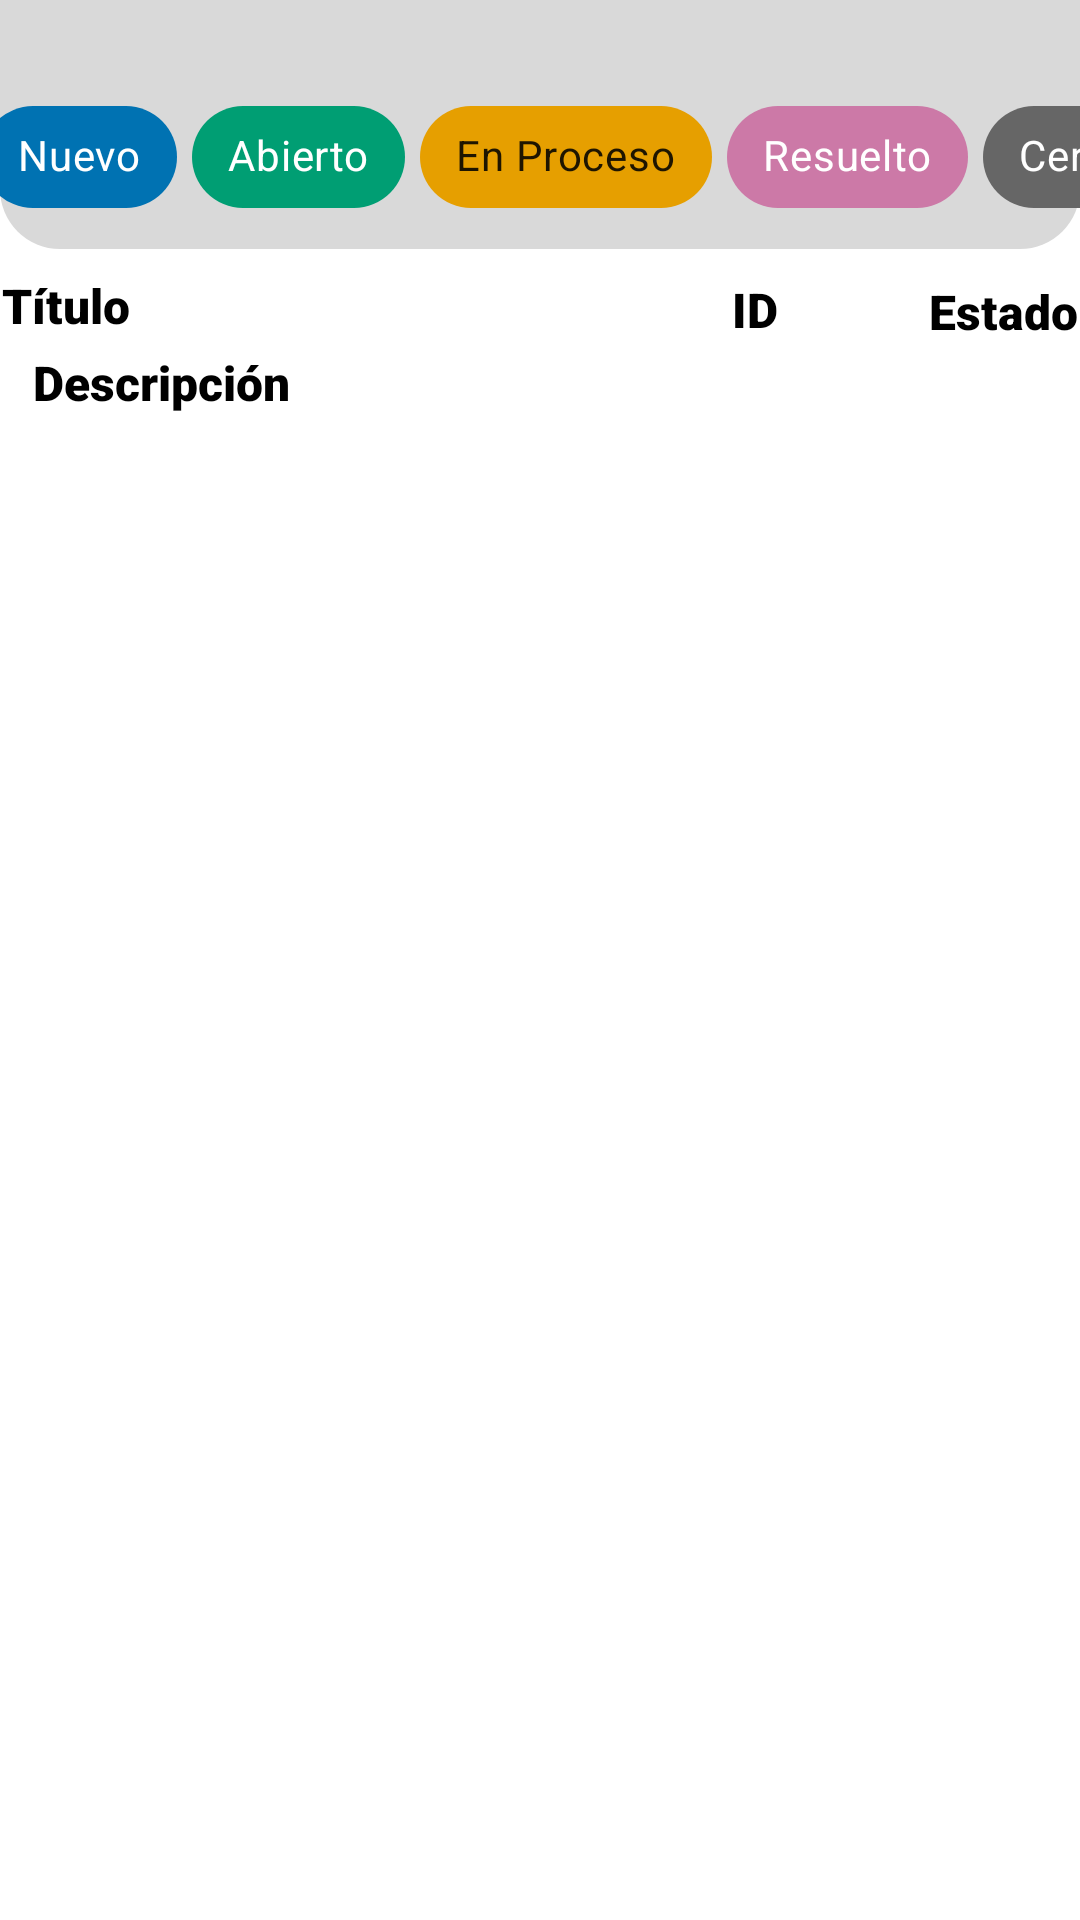

Write the Android layout XML for this screen, with the resource values it uses.
<!-- AndroidManifest.xml: application theme Theme.AppTickets -->
<!-- res/layout/fragment_list_tickets.xml -->
<?xml version="1.0" encoding="utf-8"?>
<androidx.constraintlayout.widget.ConstraintLayout xmlns:android="http://schemas.android.com/apk/res/android"
    xmlns:app="http://schemas.android.com/apk/res-auto"
    xmlns:tools="http://schemas.android.com/tools"
    android:id="@+id/noTickets"
    android:layout_width="match_parent"
    android:layout_height="match_parent"
    android:background="#FFFFFF"
    tools:context=".View.ListTickets">

    <ImageView
        android:id="@+id/imageView"
        android:layout_width="0dp"
        android:layout_height="83dp"
        android:src="@drawable/recurso_rectangulo"
        app:layout_constraintBottom_toBottomOf="parent"
        app:layout_constraintEnd_toEndOf="parent"
        app:layout_constraintHorizontal_bias="1.0"
        app:layout_constraintStart_toStartOf="parent"
        app:layout_constraintTop_toTopOf="parent"
        app:layout_constraintVertical_bias="0.0" />

    <HorizontalScrollView
        android:layout_width="373dp"
        android:layout_height="46dp"
        android:scrollbarSize="0dp"
        app:layout_constraintBottom_toBottomOf="@+id/imageView"
        app:layout_constraintEnd_toEndOf="parent"
        app:layout_constraintStart_toStartOf="@+id/imageView"
        app:layout_constraintTop_toTopOf="@+id/imageView"
        app:layout_constraintVertical_bias="0.74">

        <LinearLayout
            android:layout_width="wrap_content"
            android:layout_height="50dp"
            android:orientation="horizontal">

            <com.google.android.material.chip.Chip
                android:id="@+id/chipNuevo"
                android:layout_width="wrap_content"
                android:layout_height="50dp"
                android:checkable="true"
                android:text="@string/nuevo"
                android:textColor="#FFFFFF"
                android:textStyle="bold"
                app:chipBackgroundColor="@color/estado_nuevo" />

            <Space
                android:layout_width="5dp"
                android:layout_height="match_parent"
                android:layout_weight="1" />

            <com.google.android.material.chip.Chip
                android:id="@+id/chipAbierto"
                android:layout_width="wrap_content"
                android:layout_height="50dp"
                android:checkable="true"
                android:textColor="#FFFFFF"
                android:text="@string/abierto"
                android:textStyle="bold"
                app:chipBackgroundColor="@color/estado_abierto" />

            <Space
                android:layout_width="5dp"
                android:layout_height="match_parent"
                android:layout_weight="1" />

            <com.google.android.material.chip.Chip
                android:id="@+id/chipProceso"
                android:layout_width="wrap_content"
                android:layout_height="50dp"
                android:checkable="true"
                android:text="@string/en_proceso"
                android:textStyle="bold"
                app:chipBackgroundColor="@color/estado_enProceso" />

            <Space
                android:layout_width="5dp"
                android:layout_height="match_parent"
                android:layout_weight="1" />

            <com.google.android.material.chip.Chip
                android:id="@+id/chipResuelto"
                android:layout_width="wrap_content"
                android:layout_height="50dp"
                android:checkable="true"
                android:text="@string/resuelto"
                android:textColor="#FFFFFF"
                android:textStyle="bold"
                app:chipBackgroundColor="@color/estado_resuelto" />

            <Space
                android:layout_width="5dp"
                android:layout_height="match_parent"
                android:layout_weight="1" />

            <com.google.android.material.chip.Chip
                android:id="@+id/chipCerrado"
                android:layout_width="wrap_content"
                android:layout_height="50dp"
                android:checkable="true"
                android:text="@string/cerrado"
                android:textColor="#FFFFFF"
                android:textStyle="bold"
                app:chipBackgroundColor="@color/estado_cerrado" />

        </LinearLayout>
    </HorizontalScrollView>

    <ListView
        android:id="@+id/listView"
        android:layout_width="0dp"
        android:layout_height="0dp"
        app:layout_constraintBottom_toBottomOf="parent"
        app:layout_constraintEnd_toEndOf="parent"
        app:layout_constraintStart_toStartOf="parent"
        app:layout_constraintTop_toBottomOf="@+id/textView7">

    </ListView>

    <TextView
        android:id="@+id/textView3"
        android:layout_width="wrap_content"
        android:layout_height="wrap_content"
        android:text="@string/no_hay_tickets_disponibles"
        android:visibility="gone"
        app:layout_constraintBottom_toBottomOf="parent"
        app:layout_constraintEnd_toEndOf="parent"
        app:layout_constraintStart_toStartOf="parent"
        app:layout_constraintTop_toTopOf="parent" />

    <TextView
        android:id="@+id/textView5"
        android:layout_width="wrap_content"
        android:layout_height="wrap_content"
        android:layout_marginStart="200dp"
        android:layout_marginTop="8dp"
        android:layout_marginBottom="27dp"
        android:fontFamily="sans-serif-black"
        android:text="@string/id"
        android:textColor="#000000"
        android:textSize="16sp"
        app:layout_constraintBottom_toTopOf="@+id/listView"
        app:layout_constraintEnd_toStartOf="@+id/textView6"
        app:layout_constraintHorizontal_bias="0.866"
        app:layout_constraintStart_toEndOf="@+id/textView4"
        app:layout_constraintTop_toBottomOf="@+id/imageView"
        app:layout_constraintVertical_bias="1.0" />

    <TextView
        android:id="@+id/textView6"
        android:layout_width="wrap_content"
        android:layout_height="wrap_content"
        android:layout_marginStart="50dp"
        android:fontFamily="sans-serif-black"
        android:text="@string/estado"
        android:textColor="#000000"
        android:textSize="16sp"
        app:layout_constraintBottom_toTopOf="@+id/listView"
        app:layout_constraintEnd_toEndOf="parent"
        app:layout_constraintStart_toEndOf="@+id/textView5"
        app:layout_constraintTop_toBottomOf="@+id/imageView"
        app:layout_constraintVertical_bias="0.277" />

    <TextView
        android:id="@+id/textView7"
        android:layout_width="wrap_content"
        android:layout_height="wrap_content"
        android:fontFamily="sans-serif-black"
        android:text="@string/descripci_n"
        android:textColor="#000000"
        android:textSize="16sp"
        app:layout_constraintBottom_toTopOf="@+id/listView"
        app:layout_constraintEnd_toEndOf="parent"
        app:layout_constraintHorizontal_bias="0.04"
        app:layout_constraintStart_toStartOf="parent"
        app:layout_constraintTop_toBottomOf="@+id/textView5" />

    <TextView
        android:id="@+id/textView4"
        android:layout_width="wrap_content"
        android:layout_height="wrap_content"
        android:layout_marginTop="8dp"
        android:layout_marginBottom="4dp"
        android:fontFamily="sans-serif-black"
        android:text="@string/t_tulo"
        android:textColor="#000000"
        android:textSize="16sp"
        app:layout_constraintBottom_toTopOf="@+id/textView7"
        app:layout_constraintEnd_toStartOf="@+id/textView5"
        app:layout_constraintStart_toStartOf="parent"
        app:layout_constraintTop_toBottomOf="@+id/imageView"
        app:layout_constraintVertical_bias="0.0" />


</androidx.constraintlayout.widget.ConstraintLayout>
<!-- resources referenced by this layout -->
<resources>
  <color name="estado_abierto">#009E73</color>
  <color name="estado_cerrado">#666666</color>
  <color name="estado_enProceso">#E69F00</color>
  <color name="estado_nuevo">#0072B2</color>
  <color name="estado_resuelto">#CC79A7</color>
  <!-- drawable recurso_rectangulo (drawable) -->
  <shape xmlns:android="http://schemas.android.com/apk/res/android"
      android:shape="rectangle">
      <solid android:color="#D9D9D9"/>
      <corners android:topLeftRadius="0dp"
          android:topRightRadius="0dp"
          android:bottomLeftRadius="20dp"
          android:bottomRightRadius="20dp"/>
  </shape>
  <string name="abierto">Abierto</string>
  <string name="cerrado">Cerrado</string>
  <string name="descripci_n">Descripción</string>
  <string name="en_proceso">En Proceso</string>
  <string name="estado">Estado</string>
  <string name="id" translatable="false">ID</string>
  <string name="no_hay_tickets_disponibles">No hay tickets disponibles</string>
  <string name="nuevo">Nuevo</string>
  <string name="resuelto">Resuelto</string>
  <string name="t_tulo">Título</string>
  <style name="Theme.AppTickets" parent="Theme.MaterialComponents.DayNight.NoActionBar">
          
          <item name="colorPrimary">@color/black</item>
          <item name="colorPrimaryVariant">@color/purple_700</item>
          <item name="colorOnPrimary">@color/white</item>
          
          <item name="colorSecondary">@color/teal_200</item>
          <item name="colorSecondaryVariant">@color/teal_700</item>
          <item name="colorOnSecondary">@color/black</item>
          
          <item name="android:statusBarColor">?attr/colorPrimaryVariant</item>
          
      </style>
  <color name="black">#FF000000</color>
  <color name="purple_700">#FF3700B3</color>
  <color name="white">#FFFFFFFF</color>
  <color name="teal_200">#FF03DAC5</color>
  <color name="teal_700">#FF018786</color>
</resources>
